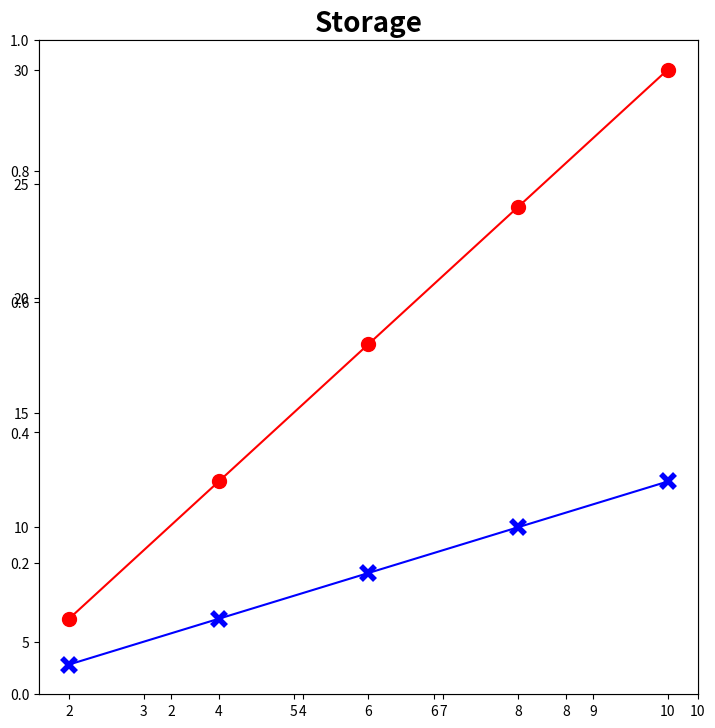

Python code for this plot: (Note: this script raises an exception after producing the figure.)
import matplotlib.image as img
import matplotlib.pylab as plt
import numpy as np


def all_mem_trasnmission():

    naive = []
    shared_i = []

    x1 = []
    x2 = []

    vec1 = np.arange(2,12,1)

    for i in vec1:
        naive.append((3.0*i))
        shared_i.append((i+2.0))

    vec2 = np.arange(2,12,2)

    for i in vec2:
        x1.append((3.0*i))
        x2.append((i+2.0))

    fig = plt.figure(figsize=(8.5, 8.5))
    
    plt.xticks(vec2)
    ax1 = fig.add_subplot(1, 1, 1)

    # ax1.plot(vec1, naive, color='r', mew= 2, linestyle='-')
    # ax1.plot(vec1, shared_i, color='b', mew= 2, linestyle='-')

    ax1.plot(vec2, x1, '-or',label="Naive",markersize=10)
    ax1.plot(vec2, x2, '-xb',label="Shared inputs", mew= 4,markersize=10)

    ax1.set_title('Storage',fontsize= 20, fontweight='bold')

    for tick in ax1.xaxis.get_major_ticks():
        tick.label.set_fontsize(16)

    for tick in ax1.yaxis.get_major_ticks():
        tick.label.set_fontsize(16)

    plt.ylabel('Memory space [bytes]', fontsize= 20,fontweight='bold')
    plt.xlabel('MAC Units',fontsize= 20,fontweight='bold')
    plt.xlim((1.8,10.2))
    plt.ylim((min(x2)-0.4,max(x1)+0.4))
    plt.grid(True)
    plt.legend(fontsize=16,loc=2)

    plt.savefig('./mem_space2.eps',bbox_inches = 'tight')
    plt.savefig('./mem_space2.pdf',bbox_inches = 'tight')
    plt.savefig('./mem_space2.jpg',bbox_inches = 'tight')

    c = 1600.0 # imagen por pixeles
    k = 3.0
    y1 = [];
    y2 = [];
    y3 = [];

    x1 = []
    x2 = []
    x3 = []


    vec1 = np.arange(2,12,.5)
    for i in vec1:
        y1.append(k*c+6)
        y2.append(((c-i-k+1)/i+1)*(i+k-1))
        y3.append(((c-i-k+1)/i+1)*i)

    vec2= [2, 4, 6, 8, 10]
    for i in vec2:
        x1.append(k*c+6)
        x2.append(((c-i-k+1)/i+1)*(i+k-1))
        x3.append(((c-i-k+1)/i+1)*i)


    fig = plt.figure(figsize=(8.5, 8.5))

    plt.xticks(vec2)
    ax1 = fig.add_subplot(1, 1, 1)
    # ax1.plot(vec1, y1, color='g', mew= 2, linestyle='--')
    # ax1.plot(vec1, y2, color='r', mew=0.01, linestyle='--')
    # ax1.plot(vec1, y3, color='b', mew=0.01, linestyle='--')

    ax1.plot(vec2, x1, '-og',label="naive", markersize=10)
    ax1.plot(vec2, x2, '-xr',label="shared inputs", mew= 4,markersize=10)
    ax1.plot(vec2, x3, '-sb',label="shared inputs with circular shift",markersize=10)

    ax1.set_title('Transmission',fontsize= 20, fontweight='bold')

    for tick in ax1.xaxis.get_major_ticks():
        tick.label.set_fontsize(16)

    for tick in ax1.yaxis.get_major_ticks():
        tick.label.set_fontsize(16)

    plt.ylabel('Data sent [Kb]', fontsize= 20, fontweight='bold')
    plt.xlabel('MAC Units',fontsize= 20, fontweight='bold')
    plt.xlim((1.8,10.2))
    plt.ylim((1500,5000))
    plt.grid(True)
    plt.legend(fontsize=16,loc=0)

    plt.savefig('./data_sent.eps',bbox_inches = 'tight')
    plt.savefig('./data_sent.pdf',bbox_inches = 'tight')
    plt.savefig('./data_sent.jpg',bbox_inches = 'tight')

    plt.show()

def coplexity():

    naive = []

    norm2 = 28.0  # valor maximo en % BRAM utilizados

    real = [20.0/norm2, 22.0/norm2, 24.0/norm2, 26.0/norm2, 28.0/norm2]

    vec1 = np.arange(2,12,2)
    vec2 = np.arange(2,12,2)

    for i in vec2:
       naive.append((i+18.0)/norm2)


    fig = plt.figure(figsize=(8.5, 8.5))
    plt.xticks(vec2)
    ax1 = fig.add_subplot(1, 1, 1)

    ax1.plot(vec2, naive, color='g',label="Theoretical", mew= 2, linestyle='-')
    ax1.plot(vec1, real, color='b', label="Real",linestyle='None',marker='o',markersize=10)

    ax1.set_title('BRAM Complexity',fontsize= 20,fontweight='bold')

    for tick in ax1.xaxis.get_major_ticks():
        tick.label.set_fontsize(16)

    for tick in ax1.yaxis.get_major_ticks():
        tick.label.set_fontsize(16)

    plt.ylabel('BRAM Utilization (Normalized)', fontsize= 20, fontweight='bold')
    plt.xlabel('MAC Units',fontsize= 20, fontweight='bold')
    plt.xlim((1.8,10.2))
    plt.ylim((0.70,1.02))
    plt.grid(True,linestyle='--')
    plt.legend(fontsize=16,loc=2)

    plt.savefig('./BRAM_c.eps',bbox_inches = 'tight')
    plt.savefig('./BRAM_c.pdf',bbox_inches = 'tight')
    plt.savefig('./BRAM_c.jpg',bbox_inches = 'tight')


    plt.show()

all_mem_trasnmission()
coplexity()
